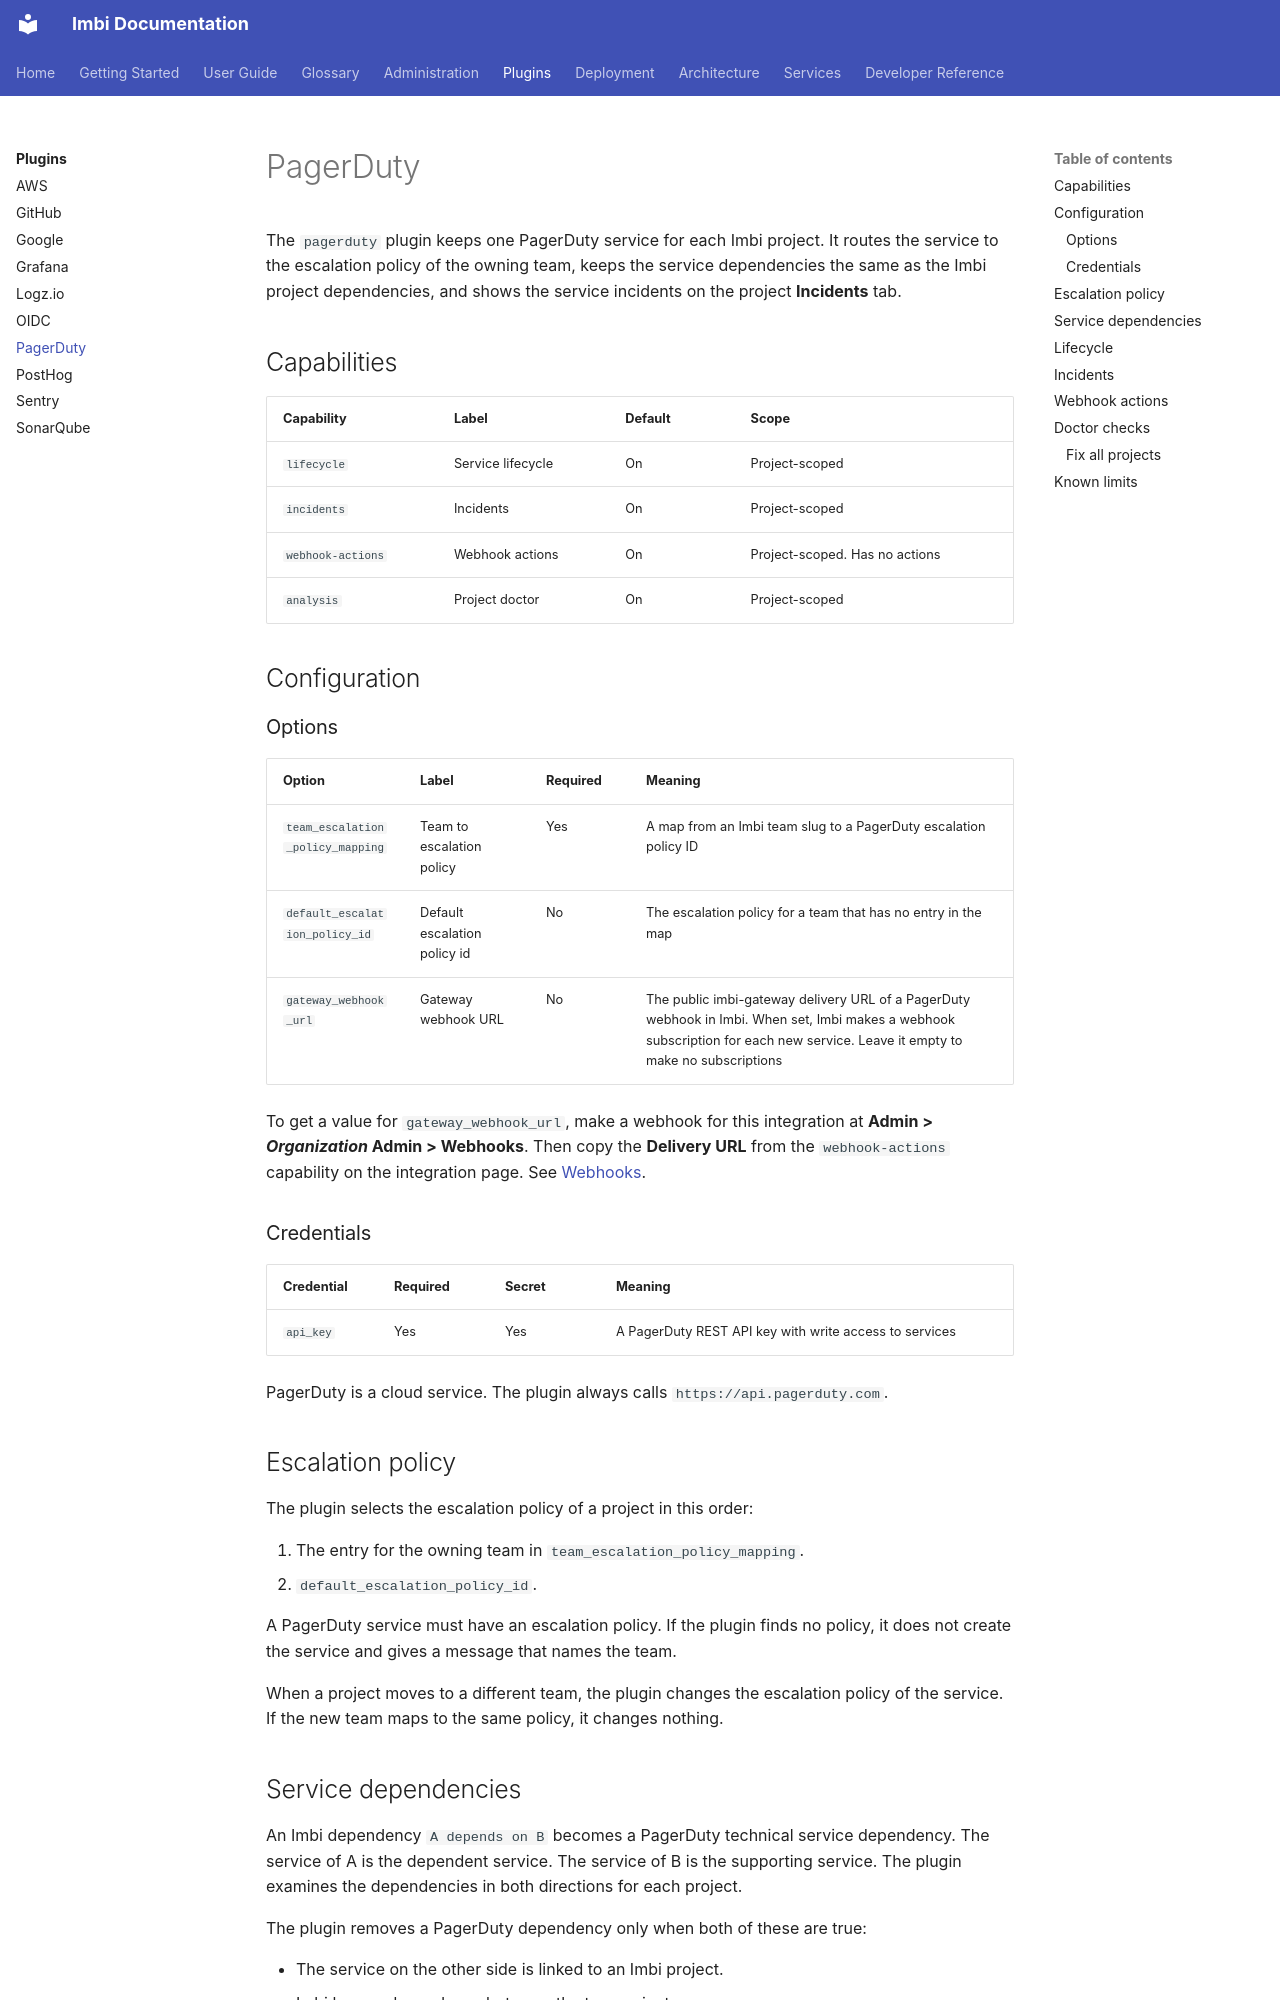

repository: AWeber-Imbi/imbi · page: plugins/pagerduty/index.html · generator: mkdocs

# PagerDuty

The `pagerduty` plugin keeps one PagerDuty service for each Imbi project.
It routes the service to the escalation policy of the owning team, keeps
the service dependencies the same as the Imbi project dependencies, and
shows the service incidents on the project **Incidents** tab.

## Capabilities

| Capability | Label | Default | Scope |
|---|---|---|---|
| `lifecycle` | Service lifecycle | On | Project-scoped |
| `incidents` | Incidents | On | Project-scoped |
| `webhook-actions` | Webhook actions | On | Project-scoped. Has no actions |
| `analysis` | Project doctor | On | Project-scoped |

## Configuration

### Options

| Option | Label | Required | Meaning |
|---|---|---|---|
| `team_escalation_policy_mapping` | Team to escalation policy | Yes | A map from an Imbi team slug to a PagerDuty escalation policy ID |
| `default_escalation_policy_id` | Default escalation policy id | No | The escalation policy for a team that has no entry in the map |
| `gateway_webhook_url` | Gateway webhook URL | No | The public imbi-gateway delivery URL of a PagerDuty webhook in Imbi. When set, Imbi makes a webhook subscription for each new service. Leave it empty to make no subscriptions |

To get a value for `gateway_webhook_url`, make a webhook for this
integration at **Admin > *Organization* Admin > Webhooks**. Then copy the
**Delivery URL** from the `webhook-actions` capability on the integration
page. See [Webhooks](../admin/webhooks.md).

### Credentials

| Credential | Required | Secret | Meaning |
|---|---|---|---|
| `api_key` | Yes | Yes | A PagerDuty REST API key with write access to services |

PagerDuty is a cloud service. The plugin always calls
`https://api.pagerduty.com`.

## Escalation policy

The plugin selects the escalation policy of a project in this order:

1. The entry for the owning team in `team_escalation_policy_mapping`.
2. `default_escalation_policy_id`.

A PagerDuty service must have an escalation policy. If the plugin finds no
policy, it does not create the service and gives a message that names the
team.

When a project moves to a different team, the plugin changes the
escalation policy of the service. If the new team maps to the same policy,
it changes nothing.

## Service dependencies

An Imbi dependency `A depends on B` becomes a PagerDuty technical service
dependency. The service of A is the dependent service. The service of B is
the supporting service. The plugin examines the dependencies in both
directions for each project.

The plugin removes a PagerDuty dependency only when both of these are
true:

- The service on the other side is linked to an Imbi project.
- Imbi has no dependency between the two projects.

The plugin does not change dependencies on services that Imbi does not
manage, or on business services. When a dependent project has no
PagerDuty service, the plugin skips it and names it in the Doctor finding.
